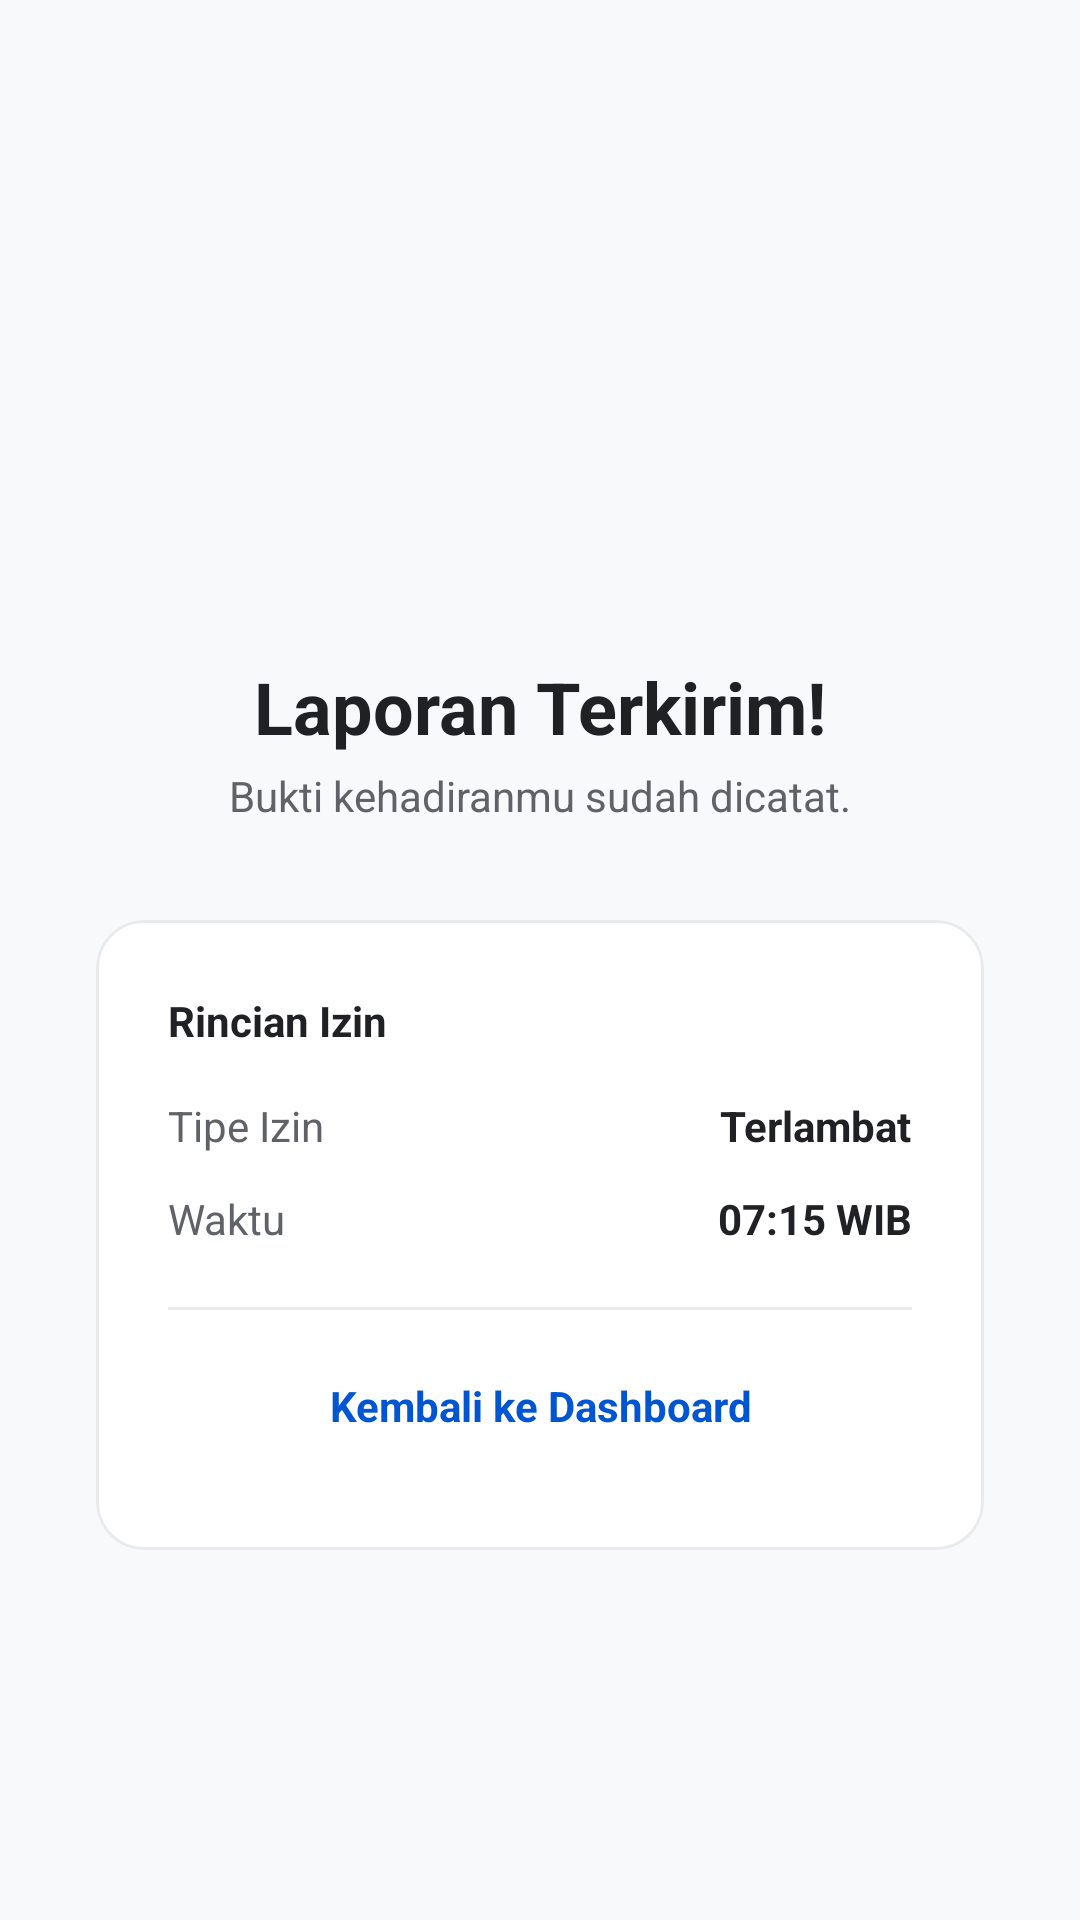

Layout XML and referenced resources for this Android screen:
<!-- AndroidManifest.xml: application theme Base.Theme.Entog -->
<!-- res/layout/activity_struk.xml -->
<?xml version="1.0" encoding="utf-8"?>
<androidx.constraintlayout.widget.ConstraintLayout
    xmlns:android="http://schemas.android.com/apk/res/android"
    xmlns:app="http://schemas.android.com/apk/res-auto"
    android:layout_width="match_parent"
    android:layout_height="match_parent"
    android:background="#F8F9FA">

    <include layout="@layout/layout_arrow" />

    <LinearLayout
        android:layout_width="match_parent"
        android:layout_height="wrap_content"
        android:gravity="center"
        android:orientation="vertical"
        android:padding="32dp"
        app:layout_constraintTop_toTopOf="parent"
        app:layout_constraintBottom_toBottomOf="parent">

        <ImageView
            android:layout_width="80dp"
            android:layout_height="80dp"
            android:src="@drawable/ic_check_circle"
            app:tint="#0F9D58"
            android:layout_marginBottom="16dp"/>

        <TextView
            android:layout_width="wrap_content"
            android:layout_height="wrap_content"
            android:text="Laporan Terkirim!"
            android:textColor="#202124"
            android:textSize="24sp"
            android:textStyle="bold"/>

        <TextView
            android:layout_width="wrap_content"
            android:layout_height="wrap_content"
            android:text="Bukti kehadiranmu sudah dicatat."
            android:textColor="#5F6368"
            android:layout_marginTop="4dp"/>

        <com.google.android.material.card.MaterialCardView
            android:layout_width="match_parent"
            android:layout_height="wrap_content"
            android:layout_marginTop="32dp"
            app:cardCornerRadius="16dp"
            app:cardElevation="0dp"
            app:strokeColor="#E8EAED"
            app:strokeWidth="1dp"
            app:cardBackgroundColor="@android:color/white">

            <LinearLayout
                android:layout_width="match_parent"
                android:layout_height="wrap_content"
                android:orientation="vertical"
                android:padding="24dp">

                <TextView
                    android:layout_width="wrap_content"
                    android:layout_height="wrap_content"
                    android:text="Rincian Izin"
                    android:textStyle="bold"
                    android:textColor="#202124"
                    android:layout_marginBottom="16dp"/>

                <RelativeLayout android:layout_width="match_parent" android:layout_height="wrap_content" android:layout_marginBottom="12dp">
                    <TextView android:layout_width="wrap_content" android:layout_height="wrap_content" android:text="Tipe Izin" android:textColor="#5F6368"/>
                    <TextView android:id="@+id/tv_tipe_izin_struk" android:layout_width="wrap_content" android:layout_height="wrap_content" android:layout_alignParentEnd="true" android:text="Terlambat" android:textStyle="bold" android:textColor="#202124"/>
                </RelativeLayout>

                <RelativeLayout android:layout_width="match_parent" android:layout_height="wrap_content" android:layout_marginBottom="12dp">
                    <TextView android:layout_width="wrap_content" android:layout_height="wrap_content" android:text="Waktu" android:textColor="#5F6368"/>
                    <TextView android:id="@+id/tv_waktu_struk" android:layout_width="wrap_content" android:layout_height="wrap_content" android:layout_alignParentEnd="true" android:text="07:15 WIB" android:textStyle="bold" android:textColor="#202124"/>
                </RelativeLayout>

                <View android:layout_width="match_parent" android:layout_height="1dp" android:background="#E8EAED" android:layout_marginVertical="8dp"/>

                <TextView
                    android:id="@+id/btn_kembali_home"
                    android:layout_width="match_parent"
                    android:layout_height="48dp"
                    android:gravity="center"
                    android:text="Kembali ke Dashboard"
                    android:textColor="#0056D2"
                    android:textStyle="bold"/>
            </LinearLayout>
        </com.google.android.material.card.MaterialCardView>
    </LinearLayout>
</androidx.constraintlayout.widget.ConstraintLayout>
<!-- res/layout/layout_arrow.xml (included above) -->
<?xml version="1.0" encoding="utf-8"?>
<ImageButton xmlns:android="http://schemas.android.com/apk/res/android"
    android:id="@+id/btn_back"
    android:layout_width="48dp"
    android:layout_height="48dp"
    android:layout_margin="16dp"
    android:background="?attr/selectableItemBackgroundBorderless"
    android:src="@drawable/ic_arrow_back_vector"
    android:scaleType="centerInside"
    android:padding="12dp"
    android:contentDescription="Tombol Kembali"
    android:elevation="0dp"
    android:tint="#202124" />
<!-- resources referenced by this layout -->
<resources>
  <style name="Base.Theme.Entog" parent="Theme.Material3.Light.NoActionBar">
          <item name="android:windowBackground">@color/bg_light</item>
          <item name="android:statusBarColor">@color/bg_light</item>
          <item name="android:windowLightStatusBar">true</item>
      </style>
  <color name="bg_light">#F8F9FA</color>
</resources>
